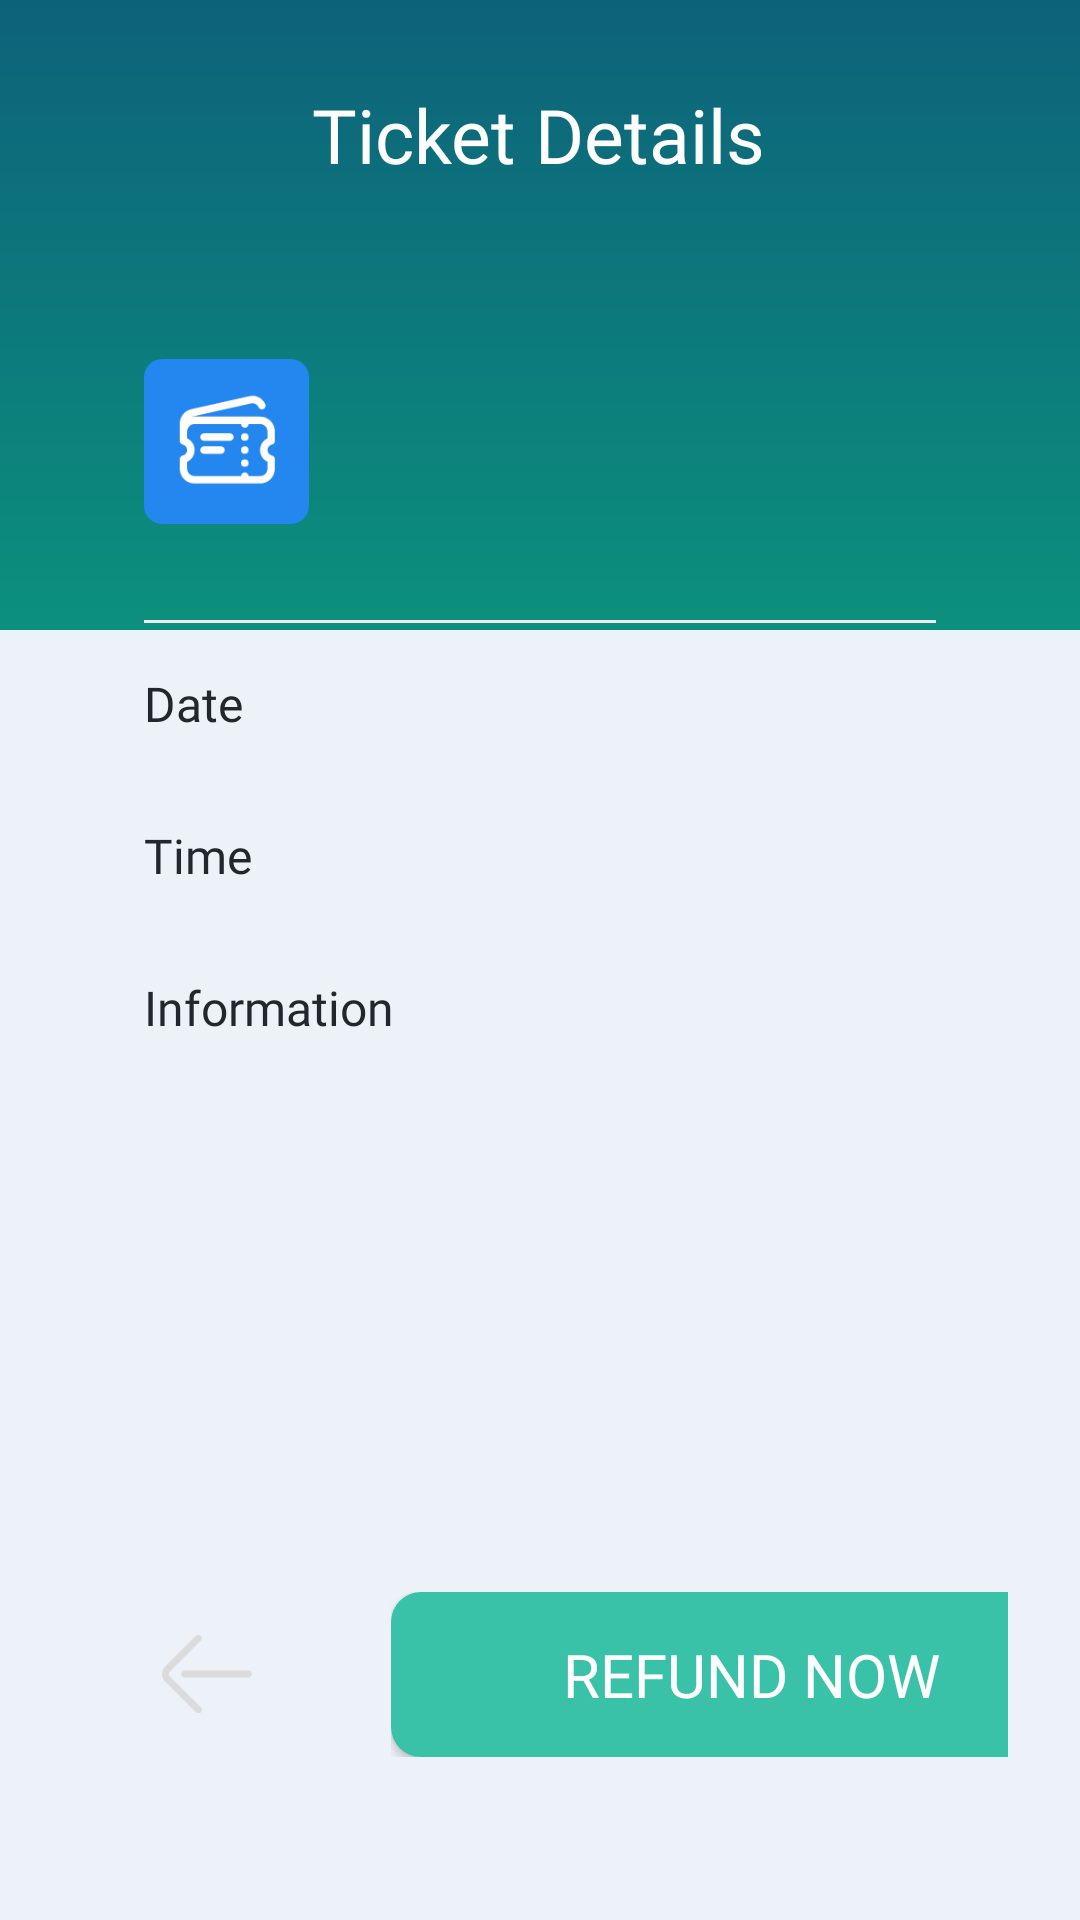

Write the Android layout XML for this screen, with the resource values it uses.
<!-- AndroidManifest.xml: application theme AppTheme -->
<!-- res/layout/activity_my_ticket_detail.xml -->
<?xml version="1.0" encoding="utf-8"?>
<androidx.constraintlayout.widget.ConstraintLayout xmlns:android="http://schemas.android.com/apk/res/android"
    xmlns:app="http://schemas.android.com/apk/res-auto"
    xmlns:tools="http://schemas.android.com/tools"
    android:layout_width="match_parent"
    android:layout_height="match_parent"
    android:background="@color/bgPrimary"
    tools:context=".TicketDetailAct">

    <View
        android:id="@+id/view4"
        android:layout_width="match_parent"
        android:layout_height="210dp"
        android:background="@drawable/bg_grad_primary_blue"
        app:layout_constraintEnd_toEndOf="parent"
        app:layout_constraintHorizontal_bias="0.0"
        app:layout_constraintStart_toStartOf="parent"
        app:layout_constraintTop_toTopOf="parent" />

    <TextView
        android:id="@+id/textView8"
        android:layout_width="wrap_content"
        android:layout_height="wrap_content"
        android:layout_marginTop="28dp"
        android:fontFamily="@font/mlight"
        android:text="Ticket Details"
        android:textColor="#FFF"
        android:textSize="25sp"
        app:layout_constraintEnd_toEndOf="parent"
        app:layout_constraintHorizontal_bias="0.498"
        app:layout_constraintStart_toStartOf="parent"
        app:layout_constraintTop_toTopOf="@+id/view4" />

    <LinearLayout
        android:id="@+id/linearLayout"
        android:layout_width="match_parent"
        android:layout_height="wrap_content"
        android:layout_marginStart="24dp"
        android:layout_marginTop="28dp"
        android:layout_marginEnd="24dp"
        android:background="@drawable/bg_layout_white"
        android:orientation="vertical"
        android:paddingLeft="24dp"
        android:paddingTop="30dp"
        android:paddingRight="24dp"
        android:paddingBottom="30dp"
        app:layout_constraintEnd_toEndOf="parent"
        app:layout_constraintHorizontal_bias="0.0"
        app:layout_constraintStart_toStartOf="parent"
        app:layout_constraintTop_toBottomOf="@+id/textView8">

        <LinearLayout
            android:layout_width="match_parent"
            android:layout_height="wrap_content"
            android:layout_marginBottom="16dp"
            android:orientation="horizontal">

            <ImageView
                android:layout_width="55dp"
                android:layout_height="55dp"
                android:src="@drawable/ic_ticket_buy" />


            <LinearLayout
                android:layout_width="140dp"
                android:layout_height="wrap_content"
                android:layout_marginLeft="12dp"
                android:layout_marginTop="4dp"
                android:orientation="vertical">

                <TextView
                    android:id="@+id/xnama_wisata"
                    android:layout_width="wrap_content"
                    android:layout_height="wrap_content"
                    android:fontFamily="@font/mmedium"
                    android:textColor="@color/blackPrimary"
                    android:textSize="16dp" />

                <TextView
                    android:id="@+id/xlokasi"
                    android:layout_width="wrap_content"
                    android:layout_height="wrap_content"
                    android:fontFamily="@font/mlight"
                    android:textColor="@color/grayPrimary"
                    android:textSize="14dp" />

            </LinearLayout>


        </LinearLayout>

        <View
            android:layout_width="wrap_content"
            android:layout_height="1dp"
            android:layout_marginTop="16dp"
            android:layout_marginBottom="16dp"
            android:background="#EDEDED" />

        <TextView
            android:id="@+id/textView4"
            android:layout_width="wrap_content"
            android:layout_height="wrap_content"
            android:fontFamily="@font/mmedium"
            android:text="Date"
            android:textColor="@color/blackPrimary"
            android:textSize="16dp" />

        <TextView
            android:id="@+id/xdate_wisata"
            android:layout_width="wrap_content"
            android:layout_height="wrap_content"
            android:fontFamily="@font/mlight"
            android:layout_marginBottom="10dp"
            android:textColor="@color/grayPrimary"
            android:textSize="14dp" />


        <TextView
            android:id="@+id/textView4"
            android:layout_width="wrap_content"
            android:layout_height="wrap_content"
            android:fontFamily="@font/mmedium"
            android:text="Time"
            android:textColor="@color/blackPrimary"
            android:textSize="16dp" />

        <TextView
            android:id="@+id/xtime_wisata"
            android:layout_width="wrap_content"
            android:layout_height="wrap_content"
            android:fontFamily="@font/mlight"
            android:layout_marginBottom="10dp"
            android:textColor="@color/grayPrimary"
            android:textSize="14dp" />


        <TextView
            android:id="@+id/textView4"
            android:layout_width="wrap_content"
            android:layout_height="wrap_content"
            android:fontFamily="@font/mmedium"
            android:text="Information"
            android:textColor="@color/blackPrimary"
            android:textSize="16dp" />

        <TextView
            android:id="@+id/xketentuan"
            android:layout_width="wrap_content"
            android:layout_height="wrap_content"
            android:fontFamily="@font/mlight"
            android:lineSpacingExtra="5dp"
            android:layout_marginBottom="50dp"
            android:textColor="@color/grayPrimary"
            android:textSize="14dp" />


        <ImageView
            android:layout_width="222dp"
            android:layout_height="61dp"
            android:layout_gravity="center"
            android:src="@drawable/ic_barcode"/>


    </LinearLayout>


    <LinearLayout
        android:layout_width="match_parent"
        android:layout_height="wrap_content"
        android:layout_marginStart="24dp"
        android:layout_marginTop="24dp"
        android:layout_marginEnd="24dp"
        android:orientation="horizontal"
        android:weightSum="4"
        app:layout_constraintEnd_toEndOf="parent"
        app:layout_constraintStart_toStartOf="parent"
        app:layout_constraintTop_toBottomOf="@+id/linearLayout">

        <LinearLayout
            android:layout_width="0dp"
            android:layout_height="wrap_content"
            android:layout_weight="1"
            android:orientation="vertical">

            <LinearLayout
                android:id="@+id/btn_back"
                android:layout_width="90dp"
                android:layout_height="55dp"
                android:background="@drawable/bg_layout_white"
                android:gravity="center"
                android:orientation="vertical">

                <ImageView
                    android:layout_width="30dp"
                    android:layout_height="28dp"
                    android:src="@drawable/ic_back" />

            </LinearLayout>

        </LinearLayout>

        <LinearLayout
            android:layout_width="0dp"
            android:layout_height="wrap_content"
            android:layout_marginLeft="38dp"
            android:layout_weight="3"
            android:orientation="vertical">


            <Button
                android:id="@+id/btn_pay_now"
                android:layout_width="240dp"
                android:layout_height="55dp"
                android:background="@drawable/bg_btn_green_primary"
                android:fontFamily="@font/mregular"
                android:text="REFUND NOW"
                android:textColor="#FFF"
                android:textSize="20sp" />

        </LinearLayout>

    </LinearLayout>

</androidx.constraintlayout.widget.ConstraintLayout>
<!-- resources referenced by this layout -->
<resources>
  <color name="bgPrimary">#EDF1F8</color>
  <color name="blackPrimary">#21272C</color>
  <color name="grayPrimary">#8D8D8D</color>
  <!-- drawable bg_btn_green_primary (drawable) -->
  <shape xmlns:android="http://schemas.android.com/apk/res/android">
  
      <solid
          android:color="@color/greenPrimary"
          />
      <corners
          android:radius="10dp"
          />
  
  
  </shape>
  <!-- drawable bg_grad_primary_blue (drawable) -->
  <?xml version="1.0" encoding="utf-8"?>
  <shape xmlns:android="http://schemas.android.com/apk/res/android">
  
      <gradient
          android:startColor="@color/colorPrimarytop"
          android:endColor="@color/blueSecondary"
          android:angle="-90"
          />
  
  </shape>
  <!-- drawable ic_back: png bitmap (drawable, 1458 bytes) -->
  <!-- drawable ic_ticket_buy: png bitmap (drawable, 4708 bytes) -->
  <style name="AppTheme" parent="Theme.AppCompat.Light.NoActionBar">
          
          <item name="colorPrimary">@color/colorPrimary</item>
          <item name="colorPrimaryDark">@color/colorPrimarytop</item>
          <item name="colorAccent">@color/colorAccent</item>
      </style>
  <color name="greenPrimary">#3AC2A9</color>
  <color name="colorPrimarytop">#0d627a</color>
  <color name="blueSecondary">#0c907d</color>
  <color name="colorPrimary">#008577</color>
  <color name="colorAccent">#D81B60</color>
</resources>
